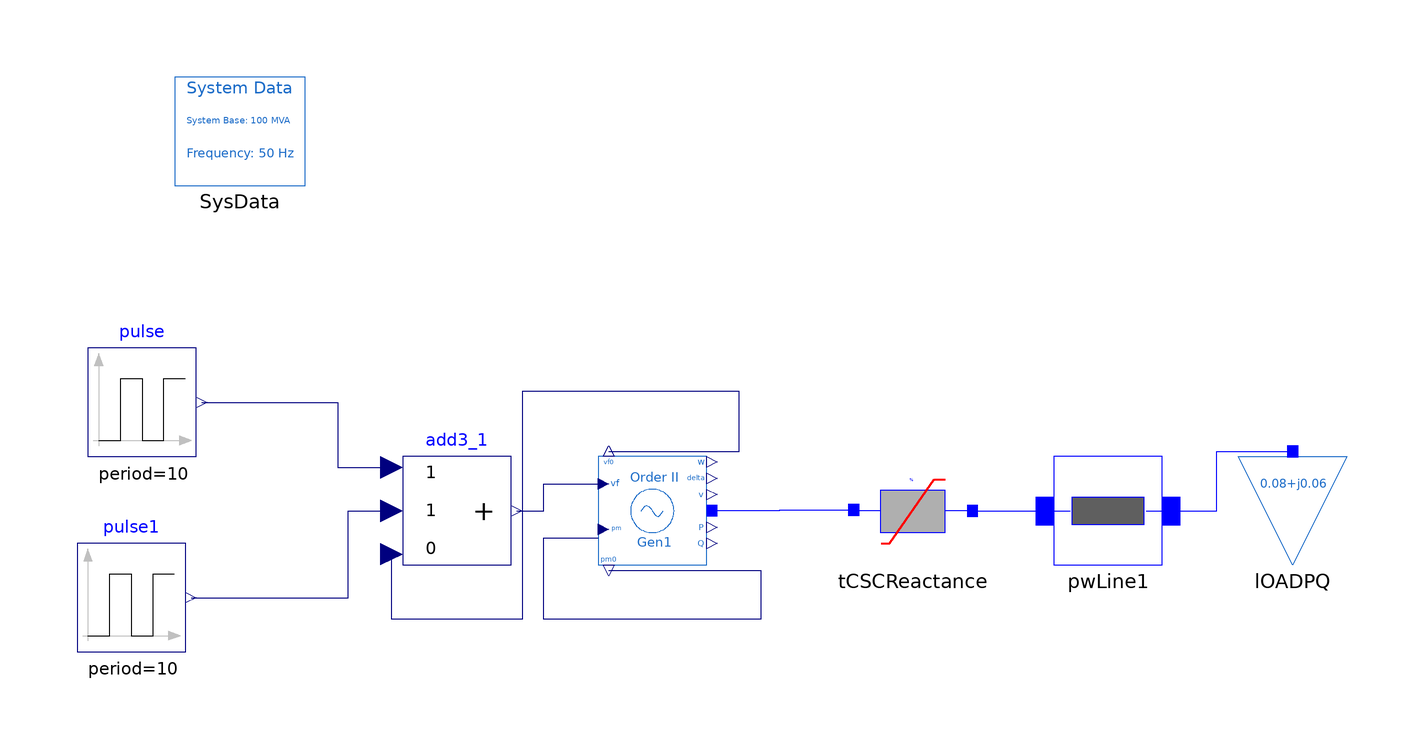

The Modelica model whose source follows is shown above as a component diagram (icons at their Placement, wires along their Line points).

model TCSC_Reactance

   iPSL.Electrical.Machines.PSAT.SecondOrder.Order2 Gen1(
    Sn=370,
    P_0=0.080101913348342,
    Q_0=0.060948619430301,
    D=5,
    V_b=400,
    V_0=1,
    angle_0=0,
    Vn=400,
    ra=0.001,
    xd1=0.302,
    M=10)
    annotation (Placement(transformation(extent={{-22,-10},{-2,10}})));
  Modelica.Blocks.Sources.Pulse pulse(
    period=10,
    startTime=4.2,
    amplitude=0.045,
    width=58,
    offset=1.005017533847740,
    nperiod=2)
    annotation (Placement(transformation(extent={{-116,10},{-96,30}})));
  Modelica.Blocks.Sources.Pulse pulse1(
    period=10,
    amplitude=-0.045,
    width=42,
    startTime=0,
    nperiod=2)
    annotation (Placement(transformation(extent={{-118,-26},{-98,-6}})));
  Modelica.Blocks.Math.Add3 add3_1(
    k3=0,
    k1=1,
    k2=1)
    annotation (Placement(transformation(extent={{-58,-10},{-38,10}})));
   iPSL.Electrical.Branches.PwLine pwLine1(
    R=0.01,
    X=0.1,
    G=0,
    B=0.001/2) annotation (Placement(transformation(extent={{62,-10},{82,10}})));
  iPSL.Electrical.Loads.PSAT.LOADPQ_variation lOADPQ(
    P_0=0.08,
    Q_0=0.06,
    Q2=0,
    Q3=0,
    t1=2,
    t2=10,
    t3=12,
    t4=20,
    P2=0.01,
    P3=-0.01) annotation (Placement(transformation(extent={{96,-10},{116,10}})));
   iPSL.Electrical.Controls.PSAT.FACTS.TCSC.TCSCReactance tCSCReactance
    annotation (Placement(transformation(extent={{26,-10},{46,10}})));
  inner iPSL.Electrical.SystemBase  SysData
    annotation (Placement(transformation(extent={{-100,60},{-76,80}})));
equation
  connect(pulse1.y, add3_1.u2) annotation (Line(
      points={{-97,-16},{-68,-16},{-68,0},{-60,0}},
      color={0,0,127},
      smooth=Smooth.None));
  connect(pulse.y, add3_1.u1) annotation (Line(
      points={{-95,20},{-70,20},{-70,8},{-60,8}},
      color={0,0,127},
      smooth=Smooth.None));
  connect(pwLine1.n, lOADPQ.p) annotation (Line(
      points={{79,0},{92,0},{92,11},{106,11}},
      color={0,0,255},
      smooth=Smooth.None));
  connect(add3_1.y, Gen1.vf) annotation (Line(
      points={{-37,0},{-32,0},{-32,5},{-22,5}},
      color={0,0,127},
      smooth=Smooth.None));
  connect(Gen1.pm0, Gen1.pm) annotation (Line(
      points={{-20,-11},{8,-11},{8,-20},{-32,-20},{-32,-5},{-22,-5}},
      color={0,0,127},
      smooth=Smooth.None));
  connect(Gen1.vf0, add3_1.u3) annotation (Line(
      points={{-20,11},{4,11},{4,22},{-36,22},{-36,-20},{-60,-20},{-60,-8}},
      color={0,0,127},
      smooth=Smooth.None));

  connect(tCSCReactance.n, pwLine1.p) annotation (Line(
      points={{47,0},{65,0}},
      color={0,0,255},
      smooth=Smooth.None));
  connect(Gen1.p, tCSCReactance.p) annotation (Line(
      points={{-1,0.04964},{11.5,0.04964},{11.5,0.2},{25.1,0.2}},
      color={0,0,255},
      smooth=Smooth.None));
  annotation (Diagram(coordinateSystem(preserveAspectRatio=true,
          extent={{-140,-100},{120,100}}), graphics), Icon(coordinateSystem(
          extent={{-140,-100},{120,100}})),
    Documentation(info="<html>
<table cellspacing=\"1\" cellpadding=\"1\" border=\"1\"><tr>
<td><p>Reference</p></td>
<td><p>KTH own Model, PSAT Manual 2.1.8</p></td>
</tr>
<tr>
<td><p>Last update</p></td>
<td><p>29/09/2015</p></td>
</tr>
<tr>
<td><p>Author</p></td>
<td><p>MAA Murad, SmarTS Lab, KTH Royal Institute of Technology</p></td>
</tr>
<tr>
<td><p>Contact</p></td>
<td><p><a href=\"mailto:luigiv@kth.se\">luigiv@kth.se</a></p></td>
</tr>
</table>
<p><br><span style=\"font-family: MS Shell Dlg 2;\">&LT;iPSL: iTesla Power System Library&GT;</span></p>
<p><span style=\"font-family: MS Shell Dlg 2;\">Copyright 2015 RTE (France), AIA (Spain), KTH (Sweden) and DTU (Denmark)</span></p>
<ul>
<li><span style=\"font-family: MS Shell Dlg 2;\">RTE: http://www.rte-france.com/ </span></li>
<li><span style=\"font-family: MS Shell Dlg 2;\">AIA: http://www.aia.es/en/energy/</span></li>
<li><span style=\"font-family: MS Shell Dlg 2;\">KTH: https://www.kth.se/en</span></li>
<li><span style=\"font-family: MS Shell Dlg 2;\">DTU:http://www.dtu.dk/english</span></li>
</ul>
<p><span style=\"font-family: MS Shell Dlg 2;\">The authors can be contacted by email: info at itesla-ipsl dot org</span></p>
<p><span style=\"font-family: MS Shell Dlg 2;\">This package is part of the iTesla Power System Library (&QUOT;iPSL&QUOT;) .</span></p>
<p><span style=\"font-family: MS Shell Dlg 2;\">The iPSL is free software: you can redistribute it and/or modify it under the terms of the GNU Lesser General Public License as published by the Free Software Foundation, either version 3 of the License, or (at your option) any later version.</span></p>
<p><span style=\"font-family: MS Shell Dlg 2;\">The iPSL is distributed in the hope that it will be useful, but WITHOUT ANY WARRANTY; without even the implied warranty of MERCHANTABILITY or FITNESS FOR A PARTICULAR PURPOSE. See the GNU Lesser General Public License for more details.</span></p>
<p><span style=\"font-family: MS Shell Dlg 2;\">You should have received a copy of the GNU Lesser General Public License along with the iPSL. If not, see &LT;http://www.gnu.org/licenses/&GT;.</span></p>
</html>"));
end TCSC_Reactance;